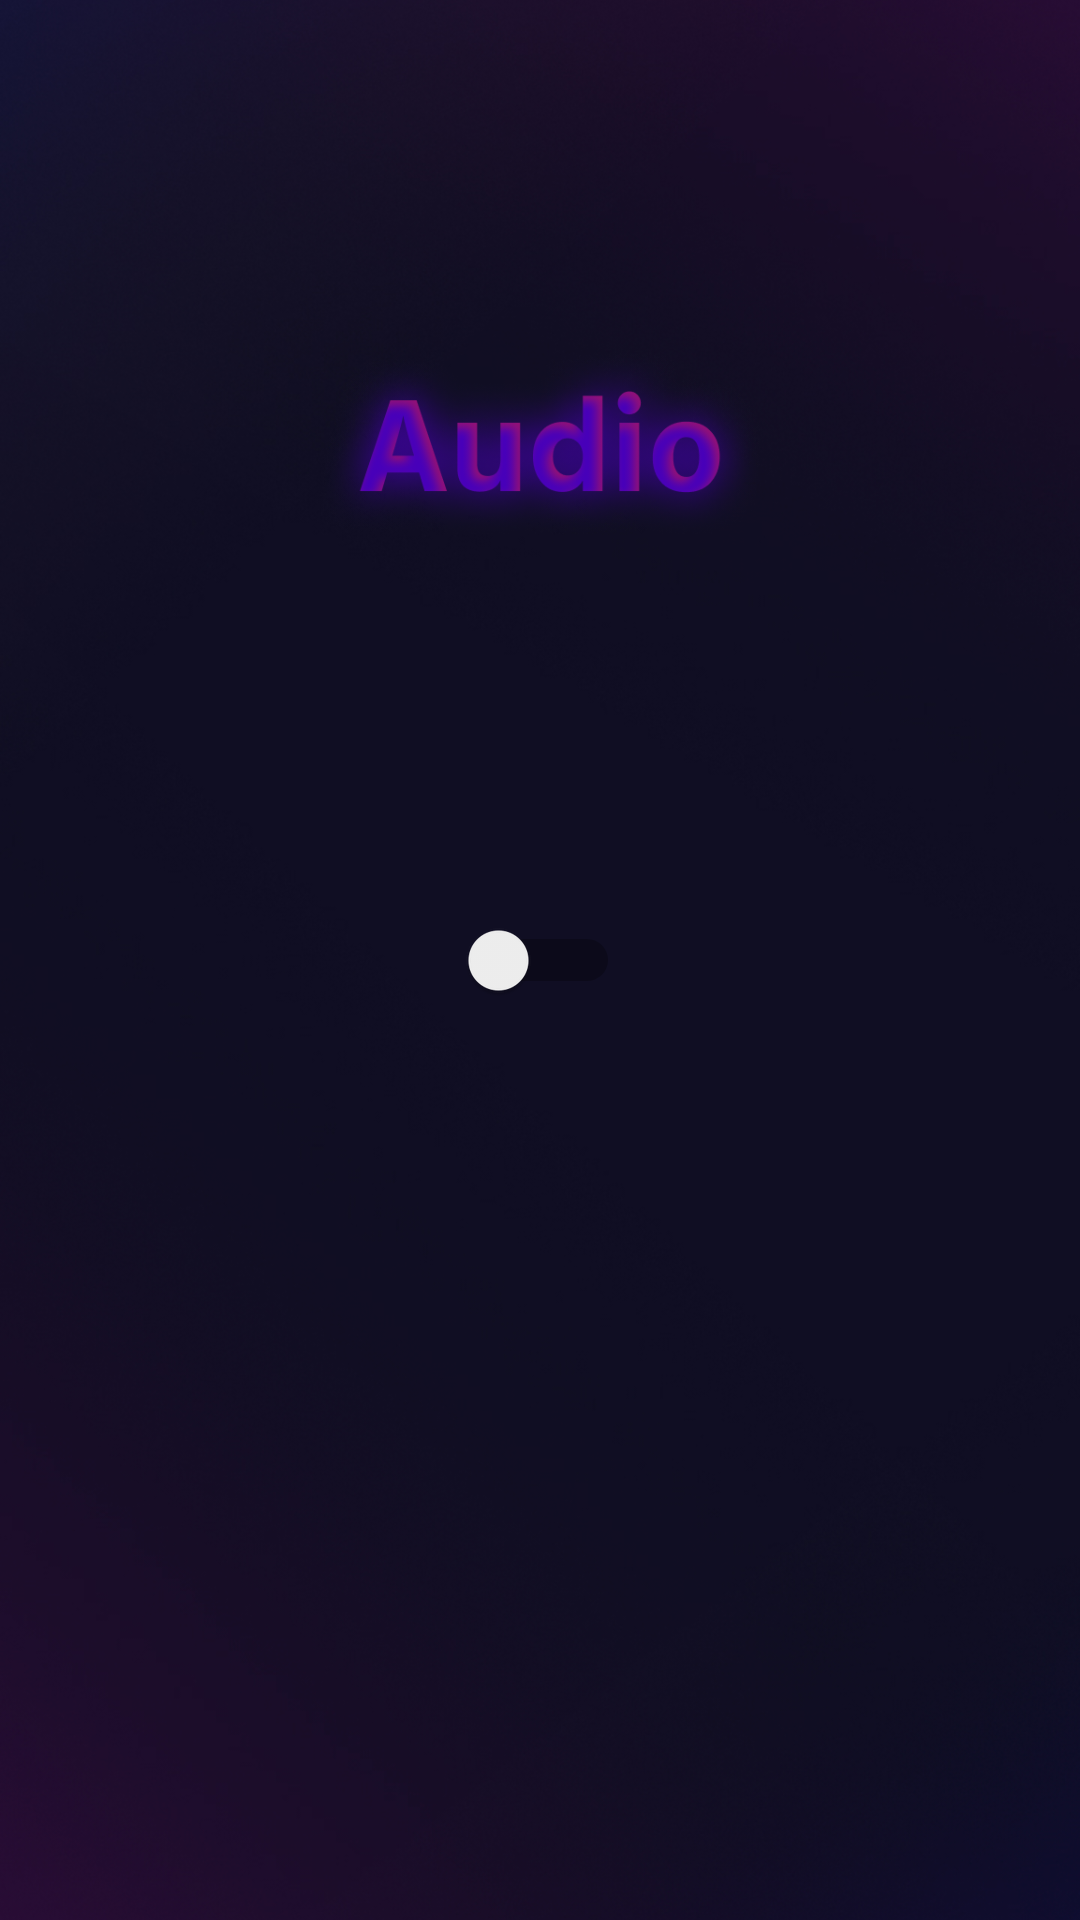

Android layout source for this screen:
<!-- AndroidManifest.xml: application theme Theme.Pairendex -->
<!-- res/layout/activity_settings.xml -->
<?xml version="1.0" encoding="utf-8"?>
<androidx.constraintlayout.widget.ConstraintLayout xmlns:android="http://schemas.android.com/apk/res/android"
    xmlns:app="http://schemas.android.com/apk/res-auto"
    xmlns:tools="http://schemas.android.com/tools"
    android:layout_width="match_parent"
    android:layout_height="match_parent"
    tools:context="com.first.pairendex.Settings">

    <ImageView
        android:id="@+id/imageView"
        android:layout_width="match_parent"
        android:layout_height="978dp"
        app:layout_constraintBottom_toBottomOf="parent"
        app:layout_constraintEnd_toEndOf="parent"
        app:layout_constraintStart_toStartOf="parent"
        app:layout_constraintTop_toTopOf="parent"
        app:layout_constraintVertical_bias="0.435"
        app:srcCompat="@drawable/android_large___1" />

    <Switch
        android:id="@+id/switch1"
        android:layout_width="53dp"
        android:layout_height="52dp"
       android:shadowColor="@color/white"
        android:scrollbarSize="16dp"
        android:textSize="34sp"
        android:onClick="onSwitch"
        app:layout_constraintBottom_toBottomOf="parent"
        app:layout_constraintEnd_toEndOf="parent"
        app:layout_constraintHorizontal_bias="0.5"
        app:layout_constraintStart_toStartOf="parent"
        app:layout_constraintTop_toTopOf="parent" />

    <ImageView
        android:id="@+id/imageView26"
        android:layout_width="170dp"
        android:layout_height="64dp"
        app:layout_constraintBottom_toTopOf="@+id/switch1"
        app:layout_constraintEnd_toEndOf="parent"
        app:layout_constraintStart_toStartOf="parent"
        app:layout_constraintTop_toTopOf="parent"
        app:srcCompat="@drawable/audio" />

</androidx.constraintlayout.widget.ConstraintLayout>
<!-- resources referenced by this layout -->
<resources>
  <!-- drawable android_large___1: jpg bitmap (drawable, 258910 bytes) -->
  <!-- drawable audio: png bitmap (drawable, 126366 bytes) -->
  <style name="Theme.Pairendex" parent="Theme.MaterialComponents.DayNight.NoActionBar">
          
          <item name="colorPrimary">@color/purple_500</item>
          <item name="colorPrimaryVariant">#0F0E22</item>
          <item name="colorOnPrimary">@color/white</item>
          
          <item name="colorSecondary">@color/teal_200</item>
          <item name="colorSecondaryVariant">@color/teal_700</item>
          <item name="colorOnSecondary">@color/black</item>
          
          <item name="android:statusBarColor" tools:targetApi="l">?attr/colorPrimaryVariant</item>
          
      </style>
  <!-- not gathered from this repository: default colours our renderer supplied (Android Studio template values) -->
  <color name="purple_500">#FF6200EE</color>
  <color name="teal_200">#FF03DAC5</color>
  <color name="teal_700">#FF018786</color>
  <color name="black">#FF000000</color>
  <color name="white">#FFFFFFFF</color>
</resources>
